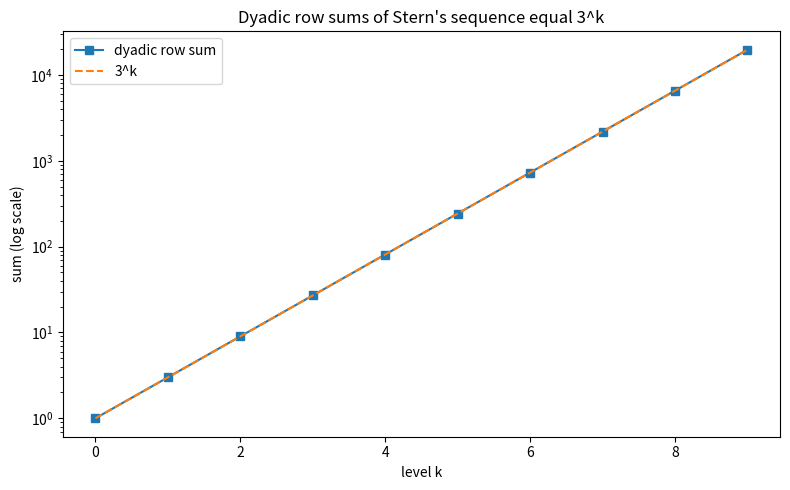

This chart was generated by the following Python code:
import matplotlib.pyplot as plt
from typing import Dict


def stern(n: int, memo: Dict[int, int] = None) -> int:
    if memo is None:
        memo = {0: 0, 1: 1}
    if n in memo:
        return memo[n]
    memo[n] = (stern(n // 2, memo) if n % 2 == 0
               else stern(n // 2, memo) + stern(n // 2 + 1, memo))
    return memo[n]


K = 10
sums = [sum(stern(2 ** k + i) for i in range(2 ** k)) for k in range(K)]
powers = [3 ** k for k in range(K)]
plt.figure(figsize=(8, 5))
plt.plot(range(K), sums, "s-", label="dyadic row sum")
plt.plot(range(K), powers, "--", label="3^k")
plt.yscale("log")
plt.title("Dyadic row sums of Stern's sequence equal 3^k")
plt.xlabel("level k")
plt.ylabel("sum (log scale)")
plt.legend()
plt.tight_layout()
plt.savefig("rowsum_plot.png", dpi=150)
print("wrote rowsum_plot.png")
